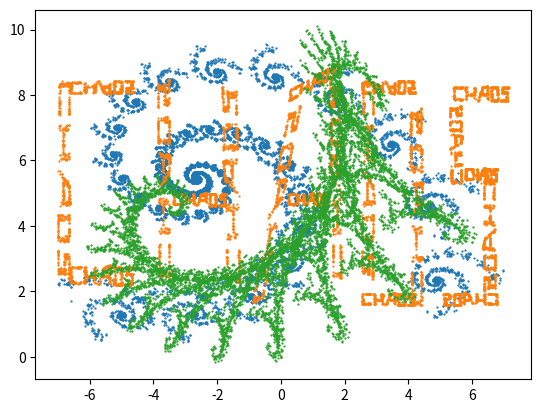

Python code for this plot:
import random
import math
import matplotlib.pyplot as plt


print("##########1##########")
print()

class Iterated_Function_System:
    def __init__(self, param, p=()):
        self.x = []
        self.y = []
        self.tab = []
        self.x.append(0)
        self.y.append(0)
        if len(param) != len(p):
            self.p = [1] * len(param)
        else:
            self.p = list(p)
        for i in param:
            self.tab.append(i)

    def fun(self, n):
        for _ in range(n):
            param = random.choices(self.tab, weights=self.p, k=1)
            param = param[0]
            self.x.append(param[0] * self.x[-1] + param[1] * self.y[-1] + param[2])
            self.y.append(param[3] * self.x[-2] + param[4] * self.y[-1] + param[5])

    def draw(self):
        plt.scatter(self.x, self.y, marker='.', s=1.5)
        plt.show()


a = Iterated_Function_System(((0.787879, -0.424242, 1.758647, 0.242424, 0.859848, 1.408065),
                              (-0.121212, 0.257576, -6.721654, 0.151515, 0.05303, 1.377236),
                              (0.181818, -0.136364, 6.086107, 0.090909, 0.181818, 1.568035)), (0.90, 0.05, 0.05))
b = Iterated_Function_System(((0, 0.053, -7.083, -0.429, 0, 5.43), (0.143, 0, -5.619, 0, -0.053, 8.513),
                              (0.143, 0, -5.619, 0, 0.083, 2.057), (0, 0.053, -3.952, 0.429, 0, 5.43),
                              (0.119, 0, -2.555, 0, 0.053, 4.536),
                              (-0.0123806, -0.0649723, -1.226, 0.423819, 0.00189797, 5.235),
                              (0.0852291, 0.0506328, -0.421, 0.420449, 0.0156626, 4.569),
                              (0.104432, 0.00529117, 0.976, 0.0570516, 0.0527352, 8.113),
                              (-0.00814186, -0.0417935, 1.934, 0.423922, 0.00415972, 5.37),
                              (0.093, 0, 0.861, 0, 0.053, 4.536), (0, 0.053, 2.447, -0.429, 0, 5.43),
                              (0.119, 0, 3.363, 0, -0.053, 8.513), (0.119, 0, 3.363, 0, 0.053, 1.487),
                              (0, 0.053, 3.972, 0.429, 0, 4.569),
                              (0.123998, -0.00183957, 6.275, 0.000691208, 0.0629731, 7.716),
                              (0, 0.053, 5.215, 0.167, 0, 6.483), (0.071, 0, 6.279, 0, 0.053, 5.298),
                              (0, -0.053, 6.805, -0.238, 0, 3.714), (-0.121, 0, 5.941, 0, 0.053, 1.487)))
c = Iterated_Function_System(((0.824074, 0.281428, -1.88229, -0.212346, 0.864198, -0.110607),
                              (0.088272, 0.520988, 0.78536, -0.463889, -0.377778, 8.095795)), (0.8, 0.2))
a.fun(10000)
a.draw()
b.fun(10000)
b.draw()
c.fun(10000)
c.draw()


print()
print("##########2##########")
print()

class Vector:
    def __init__(self, *a):
        self.val = []
        for i in a:
            self.val.append(i)

    def __len__(self):
        return len(self.val)

    def __str__(self):
        s = "("
        for i in range(len(self.val)):
            s = s + str(self.val[i])
            if i != len(self.val) - 1:
                s = s + ","
        s = s + ")"
        return s

    def __add__(self, vec):
        if type(vec) == Vector:
            if len(self) == len(vec):
                temp = Vector()
                for i in range(len(self.val)):
                    temp.val.append(self.val[i] + vec.val[i])
                return temp

    def __sub__(self, vec):
        if type(vec) == Vector:
            if len(self) == len(vec):
                temp = Vector()
                for i in range(len(self.val)):
                    temp.val.append(self.val[i] - vec.val[i])
                return temp

    def __mul__(self, num):
        temp = Vector()
        for i in range(len(self.val)):
            temp.val.append(self.val[i] * num)
        return temp

    __rmul__ = __mul__

    def dlugosc(self):
        s = 0
        for i in self.val:
            s += i ** 2
        return math.sqrt(s)

    def skalarny(self, vec):
        s = 0
        if type(vec) == Vector:
            if len(self) == len(vec):
                for i in range(len(self.val)):
                    s += self.val[i] * vec.val[i]
        return s

    def wektorowy(self, vec):
        if len(vec) == 3 and len(self) == 3 and type(vec) == Vector:
            x = self.val[1] * vec.val[2] - self.val[2] * vec.val[1]
            y = self.val[2] * vec.val[0] - self.val[0] * vec.val[2]
            z = self.val[0] * vec.val[1] - self.val[1] * vec.val[0]
            return Vector(x, y, z)

    def mieszany(self, vec1, vec2):
        if type(vec1) == Vector and type(vec2) == Vector:
            return self.wektorowy(vec1).skalarny(vec2)


a = Vector(1, 2, 3)
print("Wektor a ", a)
b = Vector(4, 5, 6)
print("Wektor b ", b)
print("Wektor a+b ", a + b)
print("Wektor a-b ", a - b)
print("Wektor a*4 ", a * 4)
print("Wektor 4*a ", 4 * a)
print("Wymiar wektora a ", len(a))
print("Długość wektora a ", a.dlugosc())
print("Iloczyn skalarny a i b ", a.skalarny(b))  # ok
print("Iloczyn wektorowy a i b ", a.wektorowy(b))  # ok
e = Vector(1, -2, -1)
f = Vector(3, 2, 1)
g = Vector(1, -1, 0)
print("Wektor e ", e)
print("Wektor f ", f)
print("Wektor g ", g)
print("Iloczyn mieszany e, f i g ", e.mieszany(f, g))  # ok


print()
print("##########3##########")
print()

def strumien_indukcji_magnetycznej(B, S):
    if type(B) == Vector and type(S) == Vector:
        return B.skalarny(S)


def sila_Lorentza(q, E, v, B):
    if type(E) == Vector and type(v) == Vector and type(E) == Vector:
        return q * (E + v.wektorowy(B))


def praca_sily_Lorentza(q, E, v):
    if type(E) == Vector and type(v) == Vector:
        return q * (E.skalarny(v))


B = Vector(4, 5, 6)
S = Vector(4, 5, 6)
E = Vector(4, 5, 6)
v = Vector(4, 5, 6)
q = 2
print(f"Strumien indukcji magnetycznej dla B={B} oraz S={S} to \u03A6={strumien_indukcji_magnetycznej(B, S)}")
print(f"Sila Lorentza dla q={q} E={E} v={v} i B={B} to F={sila_Lorentza(q, E, v, B)}")
print(f"Praca sily Lorentza dla q={q} E={E} i v={v} to W={praca_sily_Lorentza(q, E, v)}")